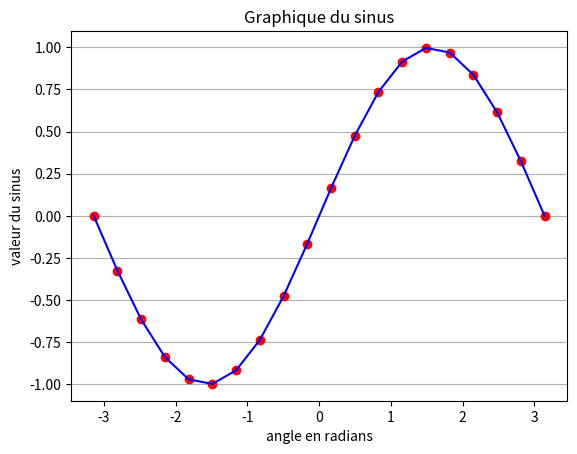

Reproduce this figure in Python.
import numpy as np
import matplotlib.pyplot as mpl
from math import pi, sin

x = np.linspace(-pi, pi, 20)
y = [sin(value) for value in x]

mpl.plot(x, y, 'ro')
mpl.plot(x, y, 'b-')

mpl.xlabel('angle en radians')
mpl.ylabel('valeur du sinus')
mpl.title('Graphique du sinus')
mpl.grid(True, axis='y')

mpl.show()
